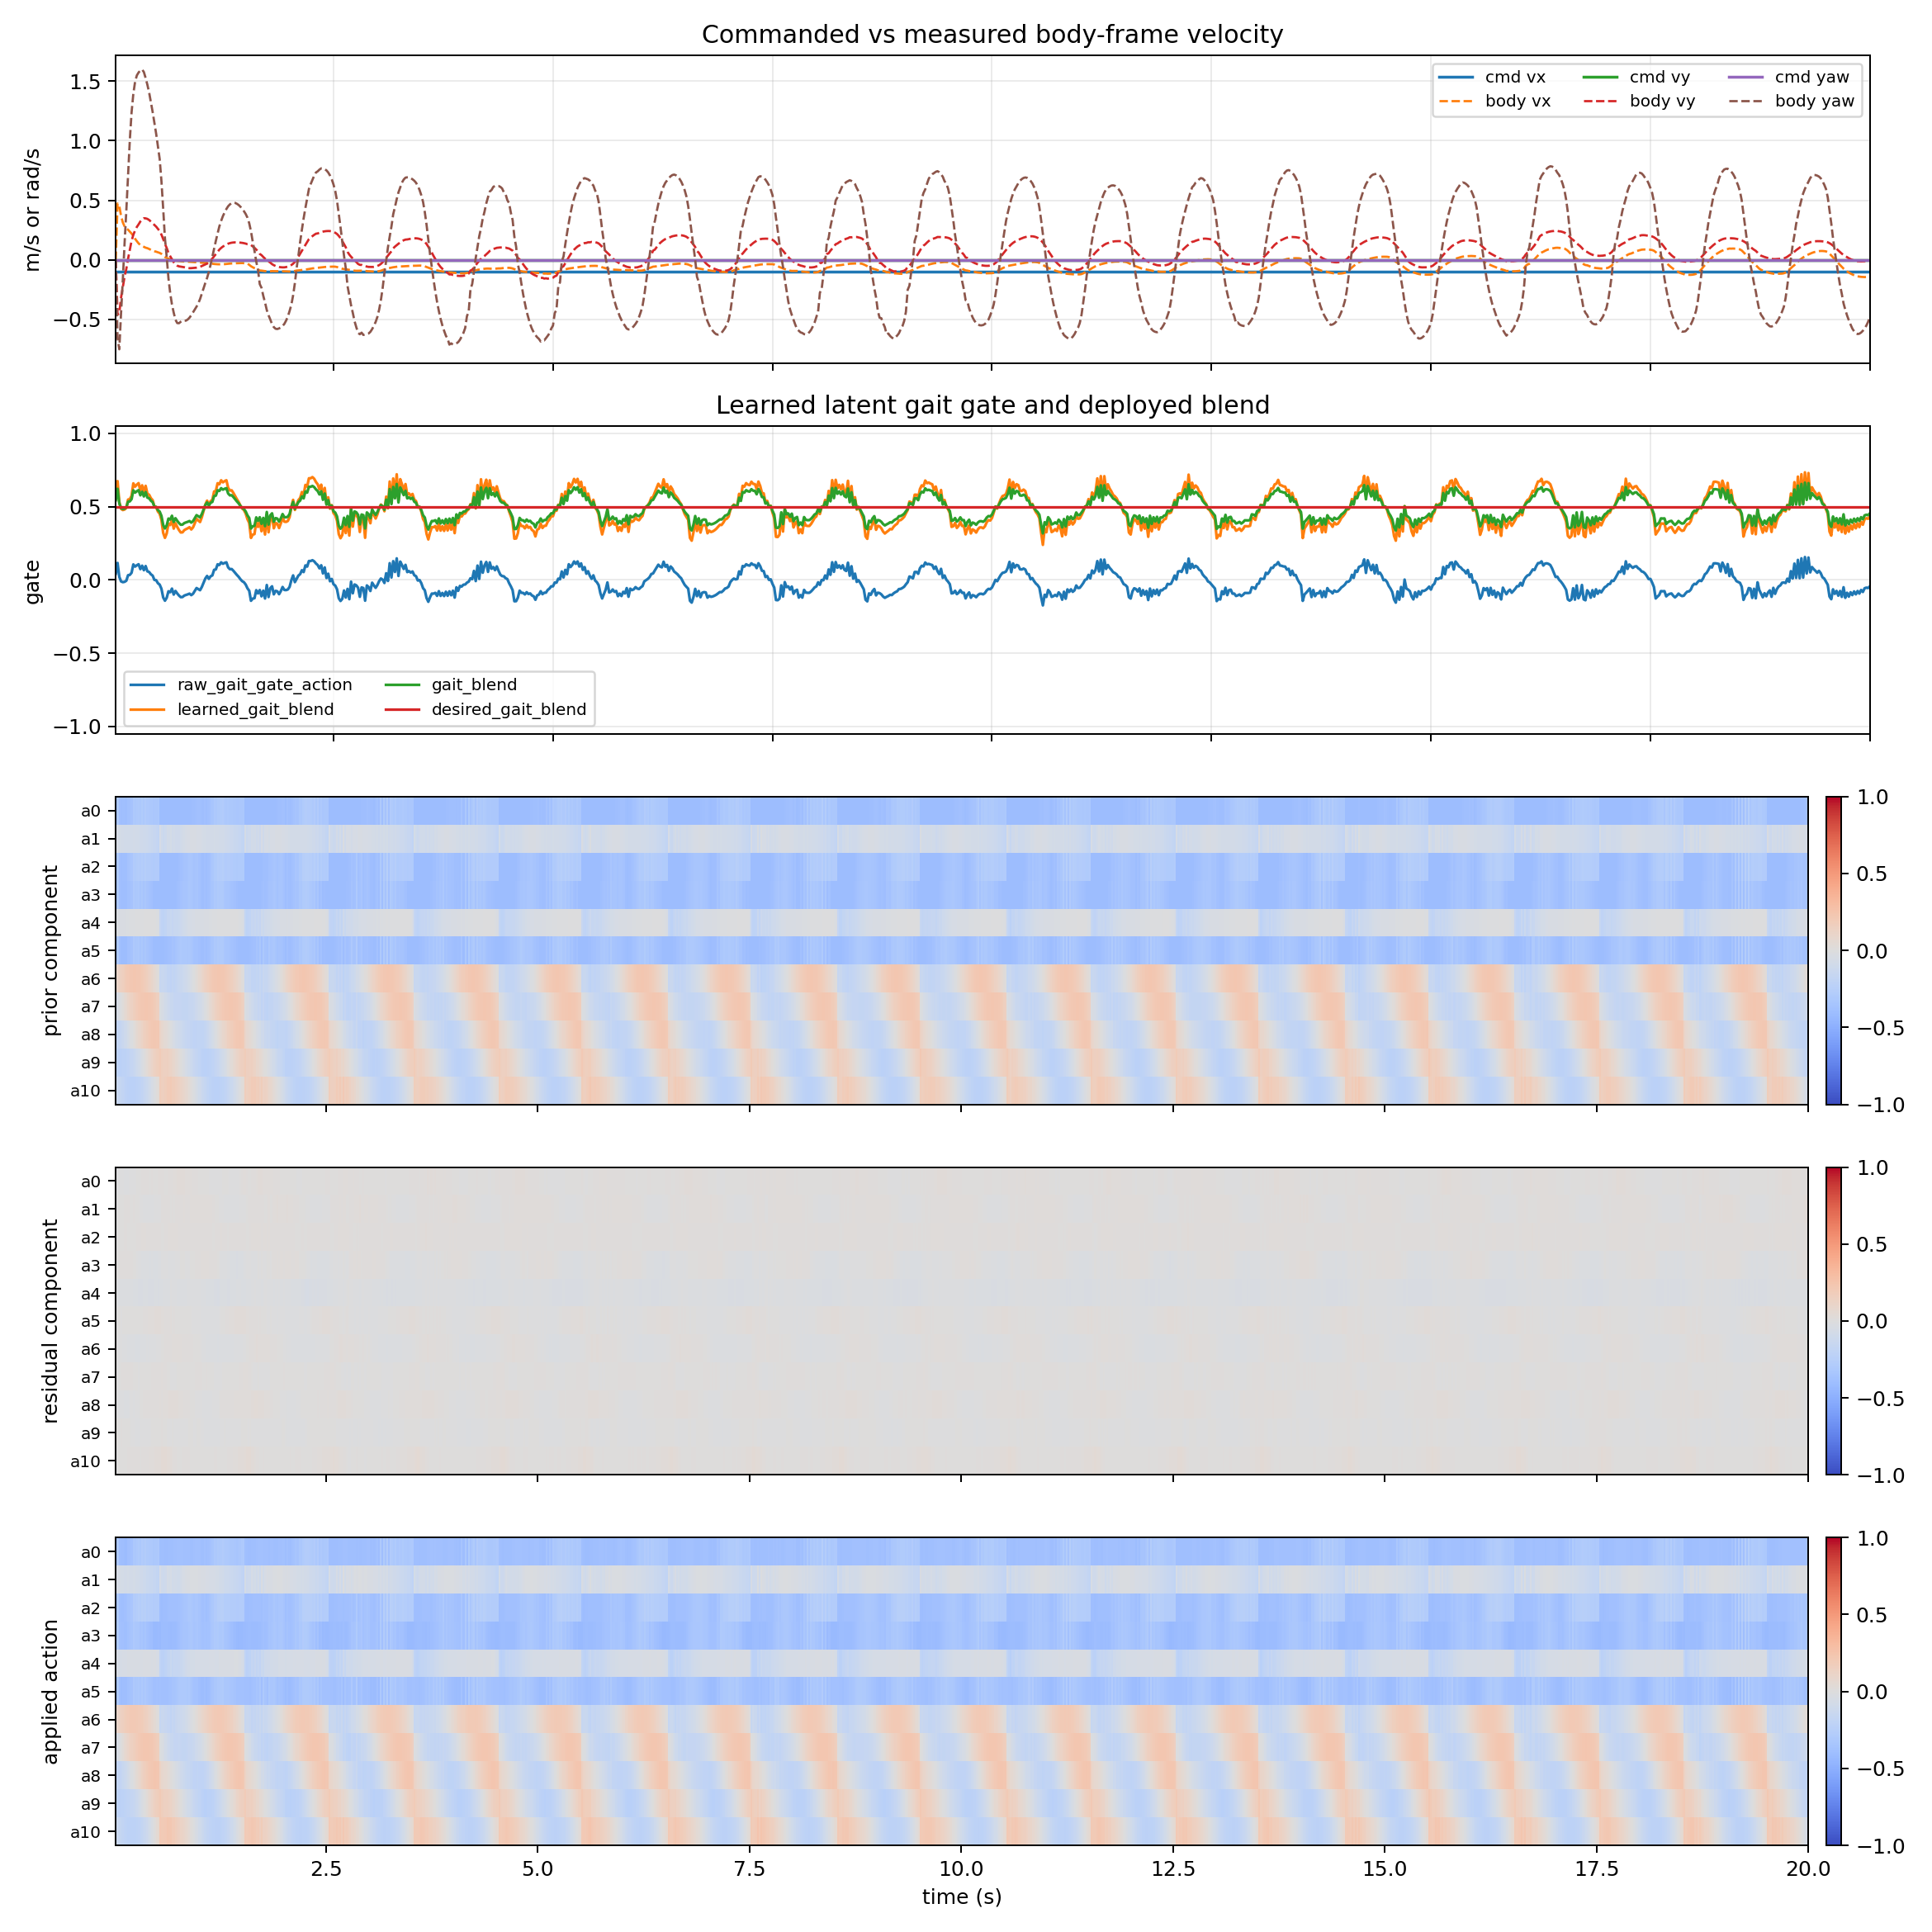

The file beside this chart, header and first rows:
time_s, cmd_vx_m_s, cmd_vy_m_s, cmd_yaw_rad_s, body_vx_m_s, body_vy_m_s, body_yaw_rate_rad_s, raw_gait_gate_action, learned_gait_blend, gait_blend, desired_gait_blend, gait_gate_error, prior_component_l2, residual_component_l2, applied_action_l2, policy_residual_0, ema_residual_0, prior_component_0, residual_component_0, applied_action_0, policy_residual_1, ema_residual_1, prior_component_1, residual_component_1
0.02, -0.1, 0.0, 0.0, 0.0, 0.0, 0.0, 0.04224, 0.5634, 0.5444, 0.5, 0.04435, 0.8092, 0.01669, 0.8057, -0.02482, -0.007447, -0.3645, -0.002606, -0.3671, -0.003061, -0.0009184, -0.05647, -0.0003214
0.04, -0.1, 0.0, 0.0, 0.4724, -0.4598, -0.6573, 0.1161, 0.6742, 0.6219, 0.5, 0.1219, 0.7018, 0.02137, 0.6964, -0.02311, -0.01215, -0.3025, -0.004251, -0.3067, 0.01394, 0.003539, -0.04932, 0.001239
0.06, -0.1, 0.0, 0.0, 0.4525, -0.4463, -0.7498, 0.02121, 0.5318, 0.5223, 0.5, 0.02227, 0.8466, 0.02847, 0.8433, -0.0424, -0.02122, -0.3822, -0.007428, -0.3896, 0.05754, 0.01974, -0.06551, 0.006909
0.08, -0.1, 0.0, 0.0, 0.3697, -0.3168, -0.4466, -0.009966, 0.4851, 0.4895, 0.5, 0.01046, 0.8691, 0.0325, 0.8603, 0.04912, -0.000119, -0.3927, -4.164795245742425e-05, -0.3928, 0.01116, 0.01717, -0.07218, 0.006009
0.1, -0.1, 0.0, 0.0, 0.3141, -0.2272, -0.1701, -0.0154, 0.4769, 0.4838, 0.5, 0.01617, 0.8654, 0.02978, 0.858, -0.05843, -0.01761, -0.3881, -0.006164, -0.3942, 0.02422, 0.01928, -0.07673, 0.006749
0.12, -0.1, 0.0, 0.0, 0.2811, -0.1417, 0.1361, -0.01309, 0.4804, 0.4863, 0.5, 0.01374, 0.8689, 0.03579, 0.8628, -0.05808, -0.02975, -0.3894, -0.01041, -0.3998, 0.03237, 0.02321, -0.08103, 0.008123
0.14, -0.1, 0.0, 0.0, 0.2635, -0.07554, 0.4118, -0.005743, 0.4914, 0.494, 0.5, 0.00603, 0.8776, 0.03888, 0.8699, -0.04751, -0.03508, -0.3952, -0.01228, -0.4075, 0.05896, 0.03393, -0.08399, 0.01188
0.16, -0.1, 0.0, 0.0, 0.2527, 0.009274, 0.7118, 0.032, 0.548, 0.5336, 0.5, 0.0336, 0.8355, 0.03923, 0.8263, 0.004576, -0.02318, -0.3731, -0.008114, -0.3812, 0.0211, 0.03008, -0.08056, 0.01053
0.18, -0.1, 0.0, 0.0, 0.2369, 0.08519, 1.004, 0.03413, 0.5512, 0.5358, 0.5, 0.03583, 0.8317, 0.0368, 0.8193, -0.007782, -0.01856, -0.3713, -0.006497, -0.3778, 0.01665, 0.02605, -0.08368, 0.009119
0.2, -0.1, 0.0, 0.0, 0.2206, 0.1598, 1.237, 0.04899, 0.5735, 0.5514, 0.5, 0.05143, 0.8089, 0.03838, 0.795, 0.03642, -0.002068, -0.3589, -0.000724, -0.3596, -0.0001907, 0.01818, -0.08432, 0.006363
0.22, -0.1, 0.0, 0.0, 0.1996, 0.2101, 1.393, 0.1058, 0.6587, 0.6111, 0.5, 0.1111, 0.7262, 0.04122, 0.7145, -0.02141, -0.00787, -0.3111, -0.002754, -0.3139, 0.03963, 0.02461, -0.07615, 0.008615
0.24, -0.1, 0.0, 0.0, 0.1769, 0.2472, 1.493, 0.09097, 0.6365, 0.5955, 0.5, 0.09552, 0.7433, 0.04193, 0.7323, 0.00894, -0.002827, -0.3196, -0.0009894, -0.3205, -0.007335, 0.01503, -0.08242, 0.00526
0.26, -0.1, 0.0, 0.0, 0.1567, 0.2759, 1.547, 0.1, 0.6501, 0.605, 0.5, 0.105, 0.7261, 0.04318, 0.7155, 0.01787, 0.003381, -0.3074, 0.001183, -0.3062, -0.01737, 0.005309, -0.08367, 0.001858
0.28, -0.1, 0.0, 0.0, 0.1381, 0.2978, 1.571, 0.107, 0.6604, 0.6123, 0.5, 0.1123, 0.7115, 0.04844, 0.7034, 0.003589, 0.003443, -0.2972, 0.001205, -0.296, -0.004393, 0.002399, -0.08532, 0.0008396
0.3, -0.1, 0.0, 0.0, 0.1247, 0.3219, 1.588, 0.0736, 0.6104, 0.5773, 0.5, 0.07728, 0.7521, 0.04656, 0.7446, 0.03512, 0.01295, -0.3192, 0.004532, -0.3146, -0.03589, -0.009089, -0.09656, -0.003181
0.32, -0.1, 0.0, 0.0, 0.1161, 0.3398, 1.596, 0.09698, 0.6455, 0.6018, 0.5, 0.1018, 0.7136, 0.04917, 0.7057, 0.05275, 0.02489, -0.296, 0.008711, -0.2873, -0.03267, -0.01616, -0.09433, -0.005657
0.34, -0.1, 0.0, 0.0, 0.1094, 0.3492, 1.575, 0.06623, 0.5993, 0.5695, 0.5, 0.06954, 0.7499, 0.0484, 0.7411, 0.05026, 0.0325, -0.315, 0.01137, -0.3036, -0.04408, -0.02454, -0.1057, -0.008588
0.36, -0.1, 0.0, 0.0, 0.1021, 0.348, 1.525, 0.09455, 0.6418, 0.5993, 0.5, 0.09928, 0.7044, 0.05166, 0.699, 0.03014, 0.03179, -0.2885, 0.01113, -0.2774, -0.04543, -0.03081, -0.1019, -0.01078
0.38, -0.1, 0.0, 0.0, 0.09796, 0.3436, 1.468, 0.05855, 0.5878, 0.5615, 0.5, 0.06148, 0.7476, 0.04966, 0.7453, 0.00486, 0.02371, -0.3106, 0.0083, -0.3023, -0.03355, -0.03163, -0.1154, -0.01107
0.4, -0.1, 0.0, 0.0, 0.09143, 0.3342, 1.403, 0.05398, 0.581, 0.5567, 0.5, 0.05668, 0.7477, 0.05166, 0.7452, 0.03206, 0.02622, -0.3088, 0.009176, -0.2997, -0.03301, -0.03204, -0.1206, -0.01122
0.42, -0.1, 0.0, 0.0, 0.08393, 0.3217, 1.323, 0.03834, 0.5575, 0.5403, 0.5, 0.04025, 0.7635, 0.05321, 0.7639, 0.003171, 0.0193, -0.3149, 0.006756, -0.3082, -0.03835, -0.03394, -0.1293, -0.01188
0.44, -0.1, 0.0, 0.0, 0.07777, 0.3085, 1.24, 0.02929, 0.5439, 0.5308, 0.5, 0.03075, 0.7705, 0.05437, 0.7703, 0.04997, 0.0285, -0.316, 0.009976, -0.306, -0.01081, -0.027, -0.1362, -0.009449
0.46, -0.1, 0.0, 0.0, 0.07234, 0.2927, 1.146, 4.398450255393982e-05, 0.5001, 0.5, 0.5, 4.6183727681614606e-05, 0.8064, 0.05766, 0.8095, -0.003842, 0.0188, -0.3308, 0.00658, -0.3243, -0.03422, -0.02916, -0.1498, -0.01021
0.48, -0.1, 0.0, 0.0, 0.06851, 0.2786, 1.057, -0.001968, 0.497, 0.4979, 0.5, 0.002067, 0.8018, 0.05942, 0.8057, 0.01098, 0.01645, -0.3254, 0.005759, -0.3196, 0.003597, -0.01934, -0.1556, -0.006768
0.5, -0.1, 0.0, 0.0, 0.06347, 0.2598, 0.9496, -0.02251, 0.4662, 0.4764, 0.5, 0.02364, 0.7978, 0.06098, 0.8035, 0.02727, 0.0197, -0.3231, 0.006894, -0.3162, -0.01586, -0.01829, -0.1707, -0.006402
0.52, -0.1, 0.0, 0.0, 0.05831, 0.2427, 0.8462, -0.03225, 0.4516, 0.4661, 0.5, 0.03386, 0.7951, 0.06, 0.7996, 0.04265, 0.02658, -0.3194, 0.009304, -0.3101, 0.03357, -0.002732, -0.1801, -0.0009563
0.54, -0.1, 0.0, 0.0, 0.05029, 0.2118, 0.6614, -0.0601, 0.4099, 0.4369, 0.5, 0.0631, 0.8809, 0.06116, 0.8872, 0.03958, 0.03048, -0.4, 0.01067, -0.3893, -0.0098, -0.004853, -0.05755, -0.001698
0.56, -0.1, 0.0, 0.0, 0.03749, 0.1746, 0.4281, -0.1195, 0.3207, 0.3745, 0.5, 0.1255, 0.8772, 0.06208, 0.8798, 0.04964, 0.03623, -0.4, 0.01268, -0.3873, 0.09922, 0.02637, -0.1074, 0.009229
0.58, -0.1, 0.0, 0.0, 0.02404, 0.134, 0.181, -0.142, 0.287, 0.3509, 0.5, 0.1491, 0.8774, 0.06024, 0.875, 0.009777, 0.02829, -0.4, 0.009902, -0.3901, 0.05793, 0.03584, -0.1268, 0.01254
0.6, -0.1, 0.0, 0.0, 0.01633, 0.1001, 0.02532, -0.1221, 0.3168, 0.3718, 0.5, 0.1282, 0.876, 0.0546, 0.8747, -0.01376, 0.01568, -0.4, 0.005487, -0.3945, 0.04425, 0.03836, -0.1116, 0.01343
0.62, -0.1, 0.0, 0.0, 0.01036, 0.05818, -0.1546, -0.07759, 0.3836, 0.4185, 0.5, 0.08147, 0.8765, 0.05542, 0.8749, 0.03319, 0.02093, -0.4, 0.007325, -0.3927, 0.05224, 0.04252, -0.07659, 0.01488
0.64, -0.1, 0.0, 0.0, 0.004558, 0.03046, -0.2785, -0.08393, 0.3741, 0.4119, 0.5, 0.08812, 0.8714, 0.05945, 0.8618, 0.0897, 0.04156, -0.4, 0.01455, -0.3855, 0.0286, 0.03835, -0.08306, 0.01342
0.66, -0.1, 0.0, 0.0, -0.0002434, 0.004846, -0.3745, -0.05939, 0.4109, 0.4376, 0.5, 0.06236, 0.8741, 0.05137, 0.8621, 0.0299, 0.03806, -0.4, 0.01332, -0.3867, -0.04762, 0.01255, -0.06472, 0.004394
0.68, -0.1, 0.0, 0.0, -0.003742, -0.0199, -0.4431, -0.09999, 0.35, 0.395, 0.5, 0.105, 0.8586, 0.05031, 0.843, 0.05579, 0.04338, -0.4, 0.01518, -0.3848, 0.07649, 0.03174, -0.0988, 0.01111
0.7, -0.1, 0.0, 0.0, -0.006103, -0.03673, -0.5021, -0.07527, 0.3871, 0.421, 0.5, 0.07904, 0.8616, 0.04593, 0.8437, 0.07184, 0.05192, -0.4, 0.01817, -0.3818, -0.02155, 0.01575, -0.08058, 0.005512
0.72, -0.1, 0.0, 0.0, -0.007447, -0.04878, -0.5298, -0.09233, 0.3615, 0.4031, 0.5, 0.09694, 0.8508, 0.05007, 0.8299, 0.09785, 0.0657, -0.4, 0.02299, -0.377, 0.074, 0.03322, -0.09574, 0.01163
0.74, -0.1, 0.0, 0.0, -0.009512, -0.05439, -0.5312, -0.1067, 0.34, 0.388, 0.5, 0.112, 0.8339, 0.05289, 0.8083, 0.1184, 0.08151, -0.4, 0.02853, -0.3715, 0.0513, 0.03865, -0.1011, 0.01353
0.76, -0.1, 0.0, 0.0, -0.01154, -0.05677, -0.5188, -0.1176, 0.3237, 0.3766, 0.5, 0.1234, 0.8101, 0.04921, 0.7837, 0.09821, 0.08652, -0.4, 0.03028, -0.3697, 0.009379, 0.02987, -0.09826, 0.01045
0.78, -0.1, 0.0, 0.0, -0.01304, -0.05844, -0.5091, -0.1169, 0.3246, 0.3772, 0.5, 0.1228, 0.7921, 0.04767, 0.7674, 0.07217, 0.08222, -0.4, 0.02878, -0.3712, 0.04925, 0.03568, -0.08767, 0.01249
0.8, -0.1, 0.0, 0.0, -0.01363, -0.06174, -0.5102, -0.1071, 0.3394, 0.3876, 0.5, 0.1124, 0.7835, 0.04779, 0.76, 0.06313, 0.07649, -0.4, 0.02677, -0.3732, 0.06276, 0.04381, -0.0741, 0.01533
0.82, -0.1, 0.0, 0.0, -0.01405, -0.06619, -0.5092, -0.1025, 0.3463, 0.3924, 0.5, 0.1076, 0.774, 0.04554, 0.7507, 0.05395, 0.06973, -0.4, 0.02441, -0.3756, 0.04903, 0.04537, -0.06477, 0.01588
0.84, -0.1, 0.0, 0.0, -0.01481, -0.0686, -0.4996, -0.09852, 0.3522, 0.3965, 0.5, 0.1035, 0.7664, 0.04095, 0.7448, 0.03815, 0.06026, -0.4, 0.02109, -0.3789, 0.02935, 0.04057, -0.05726, 0.0142
0.86, -0.1, 0.0, 0.0, -0.01601, -0.06964, -0.4842, -0.09361, 0.3596, 0.4017, 0.5, 0.09829, 0.7625, 0.039, 0.7415, 0.04596, 0.05597, -0.4, 0.01959, -0.3804, 0.03617, 0.03925, -0.05121, 0.01374
0.88, -0.1, 0.0, 0.0, -0.01724, -0.0693, -0.4641, -0.1039, 0.3441, 0.3909, 0.5, 0.1091, 0.743, 0.03702, 0.7221, 0.03993, 0.05116, -0.4, 0.0179, -0.3821, 0.05494, 0.04396, -0.04785, 0.01538
0.9, -0.1, 0.0, 0.0, -0.01836, -0.06808, -0.4404, -0.09442, 0.3584, 0.4009, 0.5, 0.09914, 0.7492, 0.03497, 0.7292, 0.03366, 0.04591, -0.4, 0.01607, -0.3839, 0.06144, 0.0492, -0.04427, 0.01722
0.92, -0.1, 0.0, 0.0, -0.01898, -0.06679, -0.4163, -0.07556, 0.3867, 0.4207, 0.5, 0.07934, 0.7689, 0.03392, 0.7503, 0.02941, 0.04096, -0.3973, 0.01434, -0.383, 0.06667, 0.05444, -0.04334, 0.01905
0.94, -0.1, 0.0, 0.0, -0.01958, -0.06534, -0.3919, -0.05556, 0.4167, 0.4417, 0.5, 0.05834, 0.7916, 0.03284, 0.7743, 0.03451, 0.03902, -0.3922, 0.01366, -0.3786, 0.05271, 0.05392, -0.0451, 0.01887
0.96, -0.1, 0.0, 0.0, -0.02062, -0.06276, -0.3639, -0.06257, 0.4061, 0.4343, 0.5, 0.0657, 0.7798, 0.03207, 0.7642, 0.01859, 0.03289, -0.3848, 0.01151, -0.3733, 0.05504, 0.05426, -0.046, 0.01899
0.98, -0.1, 0.0, 0.0, -0.02216, -0.05826, -0.3283, -0.07008, 0.3949, 0.4264, 0.5, 0.07359, 0.7686, 0.03247, 0.7543, 0.006728, 0.02504, -0.376, 0.008765, -0.3673, 0.05724, 0.05515, -0.04748, 0.0193
1.0, -0.1, 0.0, 0.0, -0.02392, -0.05162, -0.2834, -0.04832, 0.4275, 0.4493, 0.5, 0.05073, 0.8016, 0.03518, 0.7888, 0.005798, 0.01927, -0.379, 0.006744, -0.3722, 0.06061, 0.05679, -0.05325, 0.01988
1.02, -0.1, 0.0, 0.0, -0.02508, -0.04474, -0.2367, -0.02002, 0.47, 0.479, 0.5, 0.02102, 0.8452, 0.03777, 0.8342, 0.005504, 0.01514, -0.3896, 0.005299, -0.3843, 0.06616, 0.0596, -0.05998, 0.02086
1.04, -0.1, 0.0, 0.0, -0.02571, -0.0384, -0.1932, 0.009503, 0.5143, 0.51, 0.5, 0.009978, 0.8619, 0.04247, 0.8531, -0.0003085, 0.01051, -0.392, 0.003677, -0.3883, 0.07653, 0.06468, -0.06392, 0.02264
1.06, -0.1, 0.0, 0.0, -0.02666, -0.03143, -0.1517, 0.02711, 0.5407, 0.5285, 0.5, 0.02847, 0.8376, 0.04589, 0.8291, 0.01741, 0.01258, -0.3772, 0.004402, -0.3728, 0.06647, 0.06522, -0.06466, 0.02283
1.08, -0.1, 0.0, 0.0, -0.02818, -0.0206, -0.1004, 0.007177, 0.5108, 0.5075, 0.5, 0.007536, 0.8709, 0.04837, 0.8629, 0.003353, 0.00981, -0.394, 0.003433, -0.3905, 0.052, 0.06125, -0.07089, 0.02144
1.1, -0.1, 0.0, 0.0, -0.03018, -0.005832, -0.0406, 0.02461, 0.5369, 0.5258, 0.5, 0.02584, 0.8465, 0.05123, 0.8389, -0.01035, 0.003761, -0.3793, 0.001316, -0.378, 0.06106, 0.06119, -0.07157, 0.02142
1.12, -0.1, 0.0, 0.0, -0.03247, 0.01134, 0.02674, 0.03079, 0.5462, 0.5323, 0.5, 0.03233, 0.8375, 0.04338, 0.8303, -0.0122, -0.001027, -0.3741, -0.0003594, -0.3745, 0.01049, 0.04598, -0.07392, 0.01609
1.14, -0.1, 0.0, 0.0, -0.03449, 0.03003, 0.0933, 0.06872, 0.6031, 0.5722, 0.5, 0.07216, 0.7816, 0.04793, 0.7764, -0.02573, -0.008439, -0.3423, -0.002954, -0.3452, 0.04312, 0.04512, -0.07073, 0.01579
1.16, -0.1, 0.0, 0.0, -0.03592, 0.04946, 0.1602, 0.07186, 0.6078, 0.5755, 0.5, 0.07546, 0.7771, 0.04642, 0.7711, -0.006918, -0.007983, -0.3396, -0.002794, -0.3424, 0.01043, 0.03471, -0.07333, 0.01215
1.18, -0.1, 0.0, 0.0, -0.03685, 0.06839, 0.2225, 0.1065, 0.6597, 0.6118, 0.5, 0.1118, 0.7274, 0.04898, 0.7199, 0.00621, -0.003725, -0.3106, -0.001304, -0.3119, 0.008481, 0.02684, -0.06999, 0.009396
1.2, -0.1, 0.0, 0.0, -0.03736, 0.08623, 0.2813, 0.1019, 0.6528, 0.607, 0.5, 0.107, 0.7331, 0.05017, 0.7267, -0.01117, -0.005959, -0.3144, -0.002086, -0.3165, -0.000909, 0.01852, -0.07388, 0.006481
... 940 more rows
